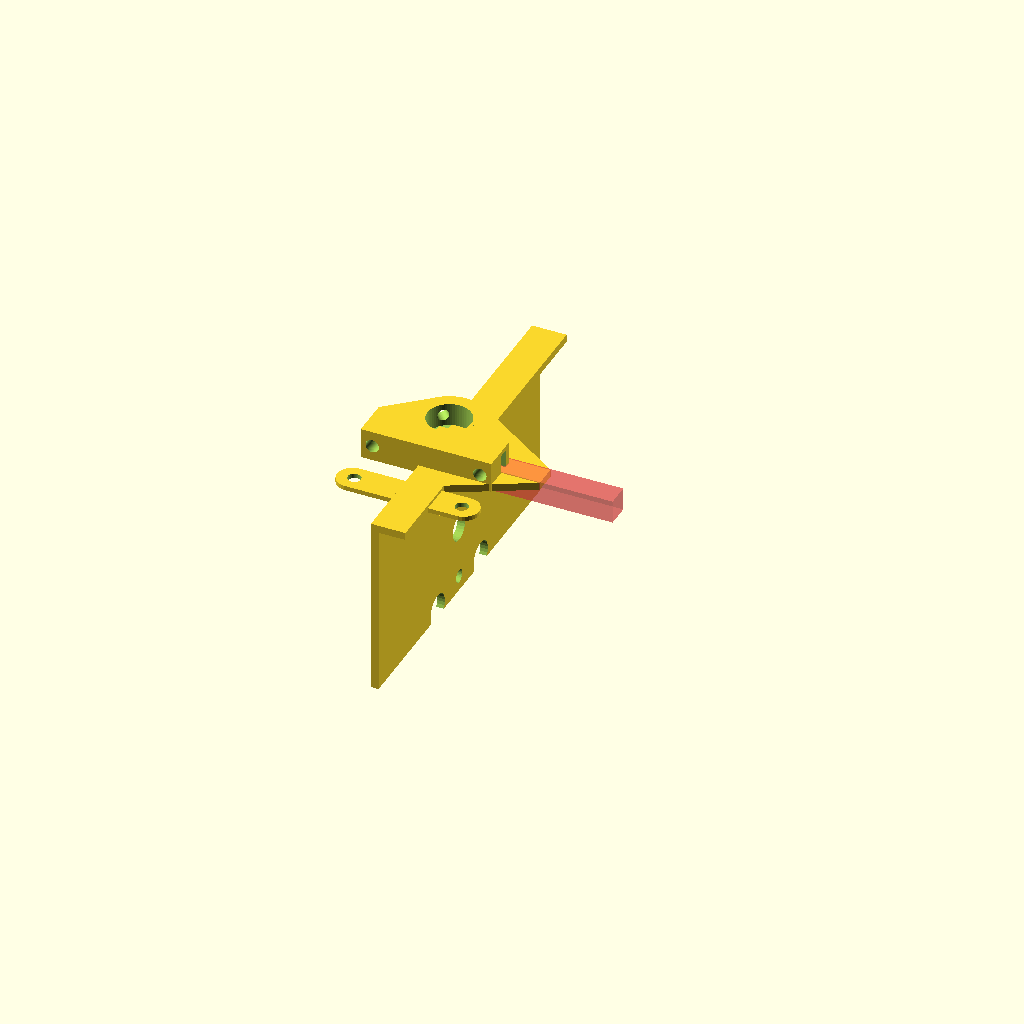
Cell 1: the model at its default parameters.
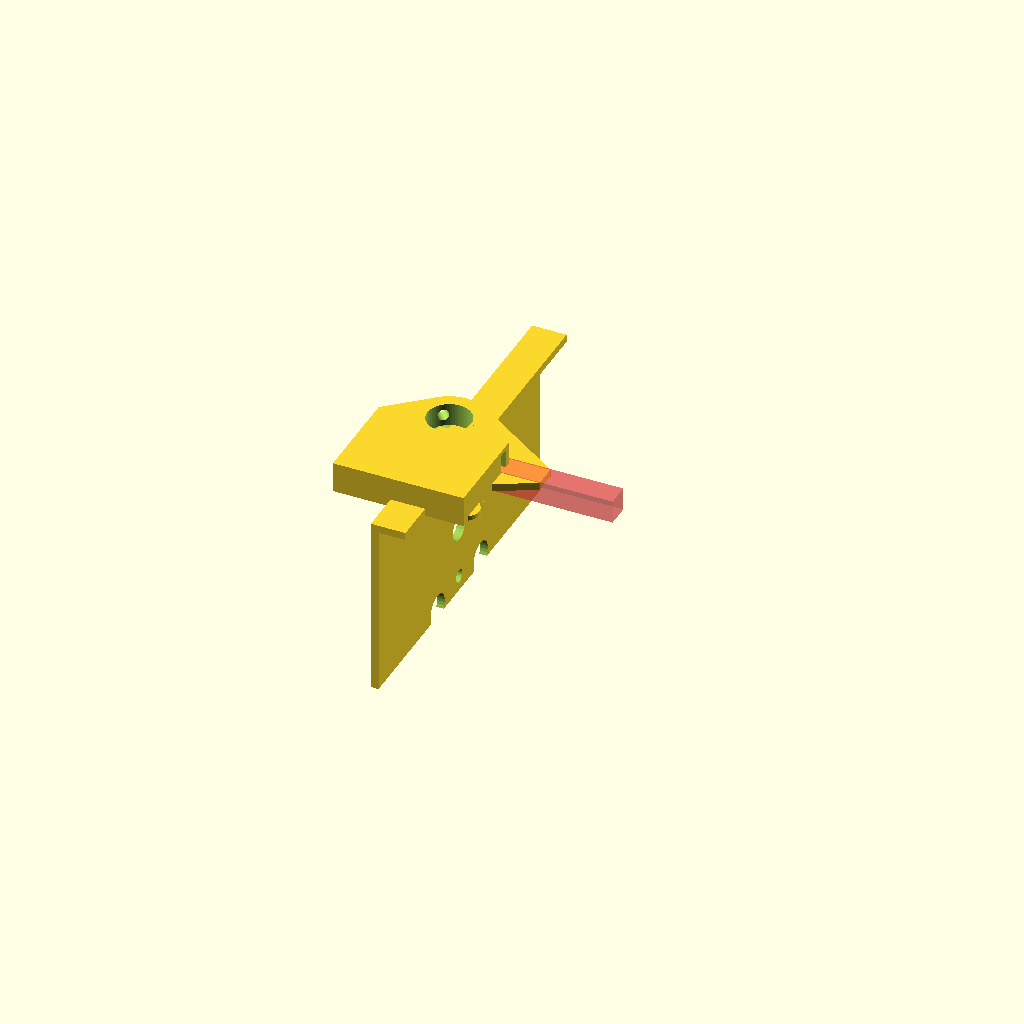
Cell 2: the same model with ShaftDist = 31.
All cells are drawn from one camera (rotation 55°, 0°, 25°, orthographic, colour scheme Cornfield), so only the parameter changes between them.
Source of the model, windows/system/library/openscad/0483_Replicator_FF_Y-Shaft_Pillow_Block__with_drill_guide.scad:
// [FL_INDEX: keywords="openscad, 3d_parametric, Replicator_FF_Y-Shaft_Pillow_Block__with_drill_guide, csg_solid" | COT="Parametric OpenSCAD design from 3DCodeverse"]
// Title: Replicator/FF Y-Shaft Pillow Block, with drill guide

// ===== file: pillow.scad =====
// Y-AXIS SHAFT BEARING PILLOW BLOCK FOR REPLICATOR AND FLASHFORGE CREATOR
// Gary A. Crowell Sr.,  1/23/14


// temp bring in existing block to match sizes
//translate ([-5.5 -7 -10, -2, 0]) import_stl (file = "rep_bracket2B-V1.stl");


// Enter the distance from the inside of the panel to the opposite side of the 
// shaft - this distance includes the space from the panel to the shaft plus the 
// diameter of the shaft.  It's done this way because it's really easy to 
// measure this with the depth guage feature of a caliper.  I suggest you 
// measure each of the four pillow block locations - they may not be the same.

ShaftDist = 15.5;  // 15.5mm is the distance of the original block, 13mm + 2.5mm radius of shaft


CenterDist = ShaftDist - 2.5;
BearingOD = 11.35; // adjust for a friction fit of the bearing

echo ();
echo ("Measured Rod Distance - measured from");
echo ("inside wall to exterior of shaft away from wall");
echo ("...that is, the distance from wall to shaft,");
echo ("plus the shaft diameter, 5mm = ", ShaftDist);
echo ("Resulting distance, wall to shaft center = ", CenterDist);
echo ();

NutDia = 6.55;
NutHeight = 2.6;


difference() { 
 
	hull () { 
		translate ([-17, -CenterDist+13, 0]) cube (size = [34, 10+CenterDist-13, 8]); // main horizontal block
		translate ([0, 13, 0]) cylinder (h = 8, r = 9.0, $fn = 60); // circular bearing section
	} // hull

	// bolt holes - note: bolt holes must be large enough for a slip fit of the bolt - no threading
	translate ([14, 16, 4]) rotate (a = [90, 0, 0]) cylinder (h = 25, r = 3.5/2, $fn = 60);
	translate ([-14, 16, 4]) rotate (a = [90, 0, 0]) cylinder (h = 25, r = 3.5/2, $fn = 60);
	translate ([0, 13, 5]) rotate (a = [90, 0, 220]) cylinder (h = 20, r = 3.0/2, $fn = 60); // bearing setscrew
	
	translate ([0, 13, -1]) cylinder (h = 10, r = 3.5, $fn = 60); // central thru hole
	translate ([0, 13, 2]) cylinder (h = 8, r = BearingOD/2, $fn = 60); // bearing hole
	
	// nut voids, open to end surface
	hull () { 
		translate ([-14, 8, 4]) rotate (a = [90, 0, 0]) cylinder (h = NutHeight, r = NutDia/2, $fn = 6);
		translate ([-18, 8, 4]) rotate (a = [90, 0, 0]) cylinder (h = NutHeight, r = NutDia/2, $fn = 6);
	} // hull
	hull () { 
		translate ([14, 8, 4]) rotate (a = [90, 0, 0]) cylinder (h = NutHeight, r = NutDia/2, $fn = 6);
		translate ([18, 8, 4]) rotate (a = [90, 0, 0]) cylinder (h = NutHeight, r = NutDia/2, $fn = 6);
	} // hull
	
} // difference


// exterior plate
difference() { 
	hull () { 
		translate ([14.5, -10, 0]) rotate (a = [0, 0, 0]) cylinder (h = 1.2, r = 4, $fn = 30);
		translate ([-14.5, -10, 0]) rotate (a = [0, 0, 0]) cylinder (h = 1.2, r = 4, $fn = 30);	
	} // hull
	translate ([14, -10, -1]) cylinder (h = 5, r = 3.4/2, $fn = 60);
	translate ([-14, -10, -1]) cylinder (h = 5, r = 3.4/2, $fn = 60);
} // difference

// ===== file: pillow_drill.scad =====
// Replicator Pillow Block Drill Guide
// Gary A. Crowell Sr.,  1/14/15


//This thing is a drill guide for mounting the y-axis shaft pillow blocks, 
//http://www.thingiverse.com/thing:232678


/*
// display the upper corner of the Replicator

difference() { 
	hull () { // side
		translate ([0, -5.4+35, -50]) cube (size = [5.6, 50, 50]);
		translate ([0, -5.4, -50-35]) cube (size = [5.6, 50, 50]);
	}
	translate ([-10, 13+5.6, -17-5.4-3.6]) rotate (a = [0, 90, 0]) cylinder (h = 20, d = 11, $fn = 30);
}

hull () { // back
	translate ([5.6+32, 0, -50]) cube (size = [50, 5.6, 50]);
	translate ([5.6, 0, -50-32]) cube (size = [50, 5.6, 50]);
}
hull () { // top
	translate ([5.6+28, 5.6, -5.6-3.6]) cube (size = [50, 50, 5.6]);
	translate ([5.6, 5.6+28, -5.6-3.6]) cube (size = [50, 50, 5.6]);
}
*/
//shaft
//translate ([0, 13+5.6, -18-5.4-3.6]) rotate (a = [0, 90, 0]) cylinder (h = 100, d = 5, $fn = 30);
	
	
		

//shaft center from top edge of side panels
shaftcenter = 27;
	
translate ([0, -26.5, 0]) {		
// measure the distance from the top edge to the center of the y-shaft
difference() { 
	translate ([-2, 0, -45]) cube (size = [2, 90, 45]); 
	translate ([-10, 45, -shaftcenter]) rotate (a = [0, 90, 0]) cylinder (h = 100, d = 7, $fn = 30);
	translate ([-10, 45, -shaftcenter+14]) rotate (a = [0, 90, 0]) cylinder (h = 100, d = 3.5, $fn = 30);	
	translate ([-10, 45, -shaftcenter-14]) rotate (a = [0, 90, 0]) cylinder (h = 100, d = 3.5, $fn = 30);	
	translate ([-10, 33, -43]) rotate (a = [0, 90, 0]) cylinder (h = 100, d = 8, $fn = 30);	
	translate ([-10, 90-33, -43]) rotate (a = [0, 90, 0]) cylinder (h = 100, d = 8, $fn = 30);

}
// upper lip that sits on top of back or front panels
translate ([-2, 0, 0]) cube (size = [9, 90, 2]); 

}

translate ([6, 5.5, -3.75]) #cube (size = [40, 6, 6]); 

difference() { 
translate ([-2, 5.6, 2]) cube (size = [15, 6, 4]); 
translate ([0, 4.6, 7]) rotate (a = [0, 15, 0]) cube (size = [15, 8, 4]); 
}

hull () { 
translate ([25, 5.6, 0]) cube (size = [2, 6, 2]); 
translate ([-2, -5, 0]) cube (size = [9, 30, 2]); 
}
Parameter table extracted from the source (name, type, default, range or options):
ShaftDist: number, default 15.5
BearingOD: number, default 11.35
NutDia: number, default 6.55
NutHeight: number, default 2.6
shaftcenter: number, default 27
